Run: headless pygame with SDL's dummy video driver; simulated clock (each Clock.tick advances the game by its frame time, no real sleeping); random seed 0; keys injected as events and as key.get_pressed() state; no mouse input; restart key R tapped at the start of phases 3 and 4.
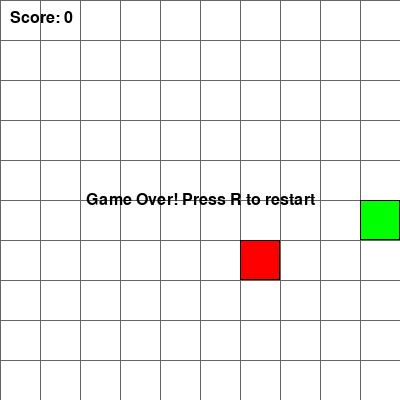
Frame 1 of 4 · flips 1–60 · no input
Frame 2 of 4 · flips 61–180 · tapped SPACE, RETURN · held RIGHT (→), D · screen unchanged from frame 1, image omitted
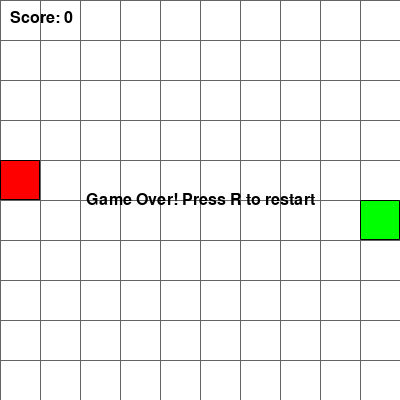
Frame 3 of 4 · flips 181–300 · tapped R · held DOWN (↓), S
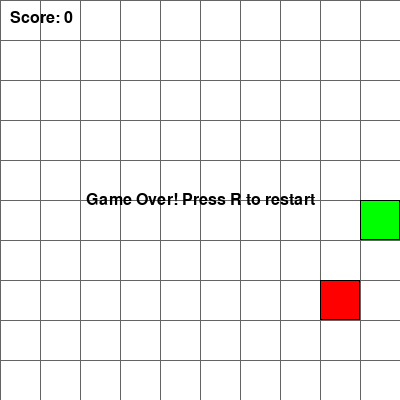
Frame 4 of 4 · flips 301–420 · tapped R · held LEFT (←), A, UP (↑), W

The pygame program that drew these frames:

#!/usr/bin/env python3
"""
Snake Game - A classic 2D game built with Pygame
"""
import pygame
import random
import sys
import math
from enum import Enum

# Initialize pygame
pygame.init()

# Constants
SCREEN_WIDTH = 400  # Reduced screen size for 10x10 grid
SCREEN_HEIGHT = 400
GRID_SIZE = 40  # Increased grid size to make each cell 40x40 pixels
GRID_WIDTH = SCREEN_WIDTH // GRID_SIZE  # 10 cells wide
GRID_HEIGHT = SCREEN_HEIGHT // GRID_SIZE  # 10 cells high
SNAKE_SPEED = 10  # Lower is slower

# Colors
WHITE = (255, 255, 255)
GREEN = (0, 255, 0)
RED = (255, 0, 0)
BLACK = (0, 0, 0)
GRAY = (100, 100, 100)
YELLOW = (255, 255, 0)  # Color for bonus food

# Direction enum
class Direction(Enum):
    UP = 1
    DOWN = 2
    LEFT = 3
    RIGHT = 4


class Snake:
    def __init__(self):
        self.reset()
    
    def reset(self):
        self.length = 1
        self.positions = [(GRID_WIDTH // 2, GRID_HEIGHT // 2)]
        self.direction = Direction.RIGHT
        self.score = 0
        self.is_alive = True
    
    def get_head_position(self):
        return self.positions[0]
    
    def change_direction(self, direction):
        # Prevent 180-degree turns
        if (direction == Direction.UP and self.direction != Direction.DOWN or
            direction == Direction.DOWN and self.direction != Direction.UP or
            direction == Direction.LEFT and self.direction != Direction.RIGHT or
            direction == Direction.RIGHT and self.direction != Direction.LEFT):
            self.direction = direction
    
    def move(self):
        if not self.is_alive:
            return
        
        head_x, head_y = self.get_head_position()
        
        if self.direction == Direction.UP:
            head_y -= 1
        elif self.direction == Direction.DOWN:
            head_y += 1
        elif self.direction == Direction.LEFT:
            head_x -= 1
        elif self.direction == Direction.RIGHT:
            head_x += 1
        
        # Check for wall collision
        if (head_x < 0 or head_x >= GRID_WIDTH or 
            head_y < 0 or head_y >= GRID_HEIGHT):
            self.is_alive = False
            return
        
        # Check for self collision
        if (head_x, head_y) in self.positions[1:]:
            self.is_alive = False
            return
        
        # Add new head position
        self.positions.insert(0, (head_x, head_y))
        
        # Remove tail if not growing
        if len(self.positions) > self.length:
            self.positions.pop()
    
    def grow(self, amount=1):
        self.length += amount
        self.score += 10 * amount
    
    def draw(self, surface):
        for i, (x, y) in enumerate(self.positions):
            color = GREEN if i == 0 else GREEN  # Head same color as body for now
            rect = pygame.Rect(x * GRID_SIZE, y * GRID_SIZE, GRID_SIZE, GRID_SIZE)
            pygame.draw.rect(surface, color, rect)
            pygame.draw.rect(surface, BLACK, rect, 1)  # Border


class Food:
    def __init__(self):
        self.position = (0, 0)
        self.is_bonus = False
        self.randomize_position()
    
    def randomize_position(self):
        self.position = (
            random.randint(0, GRID_WIDTH - 1),
            random.randint(0, GRID_HEIGHT - 1)
        )
    
    def make_bonus(self):
        self.is_bonus = True
    
    def make_regular(self):
        self.is_bonus = False
    
    def draw(self, surface):
        x, y = self.position
        center_x = x * GRID_SIZE + GRID_SIZE // 2
        center_y = y * GRID_SIZE + GRID_SIZE // 2
        
        if self.is_bonus:
            # Draw a star (bonus food)
            self.draw_star(surface, center_x, center_y, GRID_SIZE // 2, YELLOW)
        else:
            # Draw regular food (square)
            rect = pygame.Rect(
                x * GRID_SIZE,
                y * GRID_SIZE,
                GRID_SIZE, GRID_SIZE
            )
            pygame.draw.rect(surface, RED, rect)
            pygame.draw.rect(surface, BLACK, rect, 1)  # Border
    
    def draw_star(self, surface, x, y, size, color):
        # Draw a 5-pointed star
        points = []
        for i in range(10):
            # Alternate between outer and inner points
            angle = math.pi / 5 * i - math.pi / 2
            radius = size if i % 2 == 0 else size / 2
            point_x = x + radius * math.cos(angle)
            point_y = y + radius * math.sin(angle)
            points.append((point_x, point_y))
        
        pygame.draw.polygon(surface, color, points)
        pygame.draw.polygon(surface, BLACK, points, 1)  # Border


class Game:
    def __init__(self):
        self.screen = pygame.display.set_mode((SCREEN_WIDTH, SCREEN_HEIGHT))
        pygame.display.set_caption('Snake Game')
        self.clock = pygame.time.Clock()
        self.font = pygame.font.SysFont('Arial', 24)
        self.reset()
    
    def reset(self):
        self.snake = Snake()
        self.food = Food()
        self.game_over = False
        self.food_eaten_count = 0
    
    def handle_events(self):
        for event in pygame.event.get():
            if event.type == pygame.QUIT:
                pygame.quit()
                sys.exit()
            elif event.type == pygame.KEYDOWN:
                if self.game_over:
                    if event.key == pygame.K_r:
                        self.reset()
                else:
                    if event.key == pygame.K_UP:
                        self.snake.change_direction(Direction.UP)
                    elif event.key == pygame.K_DOWN:
                        self.snake.change_direction(Direction.DOWN)
                    elif event.key == pygame.K_LEFT:
                        self.snake.change_direction(Direction.LEFT)
                    elif event.key == pygame.K_RIGHT:
                        self.snake.change_direction(Direction.RIGHT)
    
    def update(self):
        if self.game_over:
            return
        
        self.snake.move()
        
        # Check if snake is still alive
        if not self.snake.is_alive:
            self.game_over = True
            return
        
        # Check if snake ate food
        if self.snake.get_head_position() == self.food.position:
            # Determine growth amount based on food type
            if self.food.is_bonus:
                self.snake.grow(3)  # Bonus food makes snake grow by 3
            else:
                self.snake.grow(1)  # Regular food makes snake grow by 1
                self.food_eaten_count += 1
            
            # Make sure food doesn't spawn on snake
            while True:
                self.food.randomize_position()
                if self.food.position not in self.snake.positions:
                    break
            
            # Randomly decide if the next food should be a bonus
            # After eating at least one regular food
            if not self.food.is_bonus and random.random() < 0.3:  # 30% chance
                self.food.make_bonus()
            else:
                self.food.make_regular()
    
    def draw_grid(self):
        for x in range(0, SCREEN_WIDTH, GRID_SIZE):
            pygame.draw.line(self.screen, GRAY, (x, 0), (x, SCREEN_HEIGHT))
        for y in range(0, SCREEN_HEIGHT, GRID_SIZE):
            pygame.draw.line(self.screen, GRAY, (0, y), (SCREEN_WIDTH, y))
    
    def draw(self):
        self.screen.fill(WHITE)
        self.draw_grid()
        self.snake.draw(self.screen)
        self.food.draw(self.screen)
        
        # Draw score
        score_text = self.font.render(f'Score: {self.snake.score}', True, BLACK)
        self.screen.blit(score_text, (10, 10))
        
        # Draw game over message
        if self.game_over:
            game_over_text = self.font.render('Game Over! Press R to restart', True, BLACK)
            text_rect = game_over_text.get_rect(center=(SCREEN_WIDTH // 2, SCREEN_HEIGHT // 2))
            self.screen.blit(game_over_text, text_rect)
        
        pygame.display.update()
    
    def run(self):
        while True:
            self.handle_events()
            self.update()
            self.draw()
            self.clock.tick(SNAKE_SPEED)


if __name__ == "__main__":
    game = Game()
    game.run()
